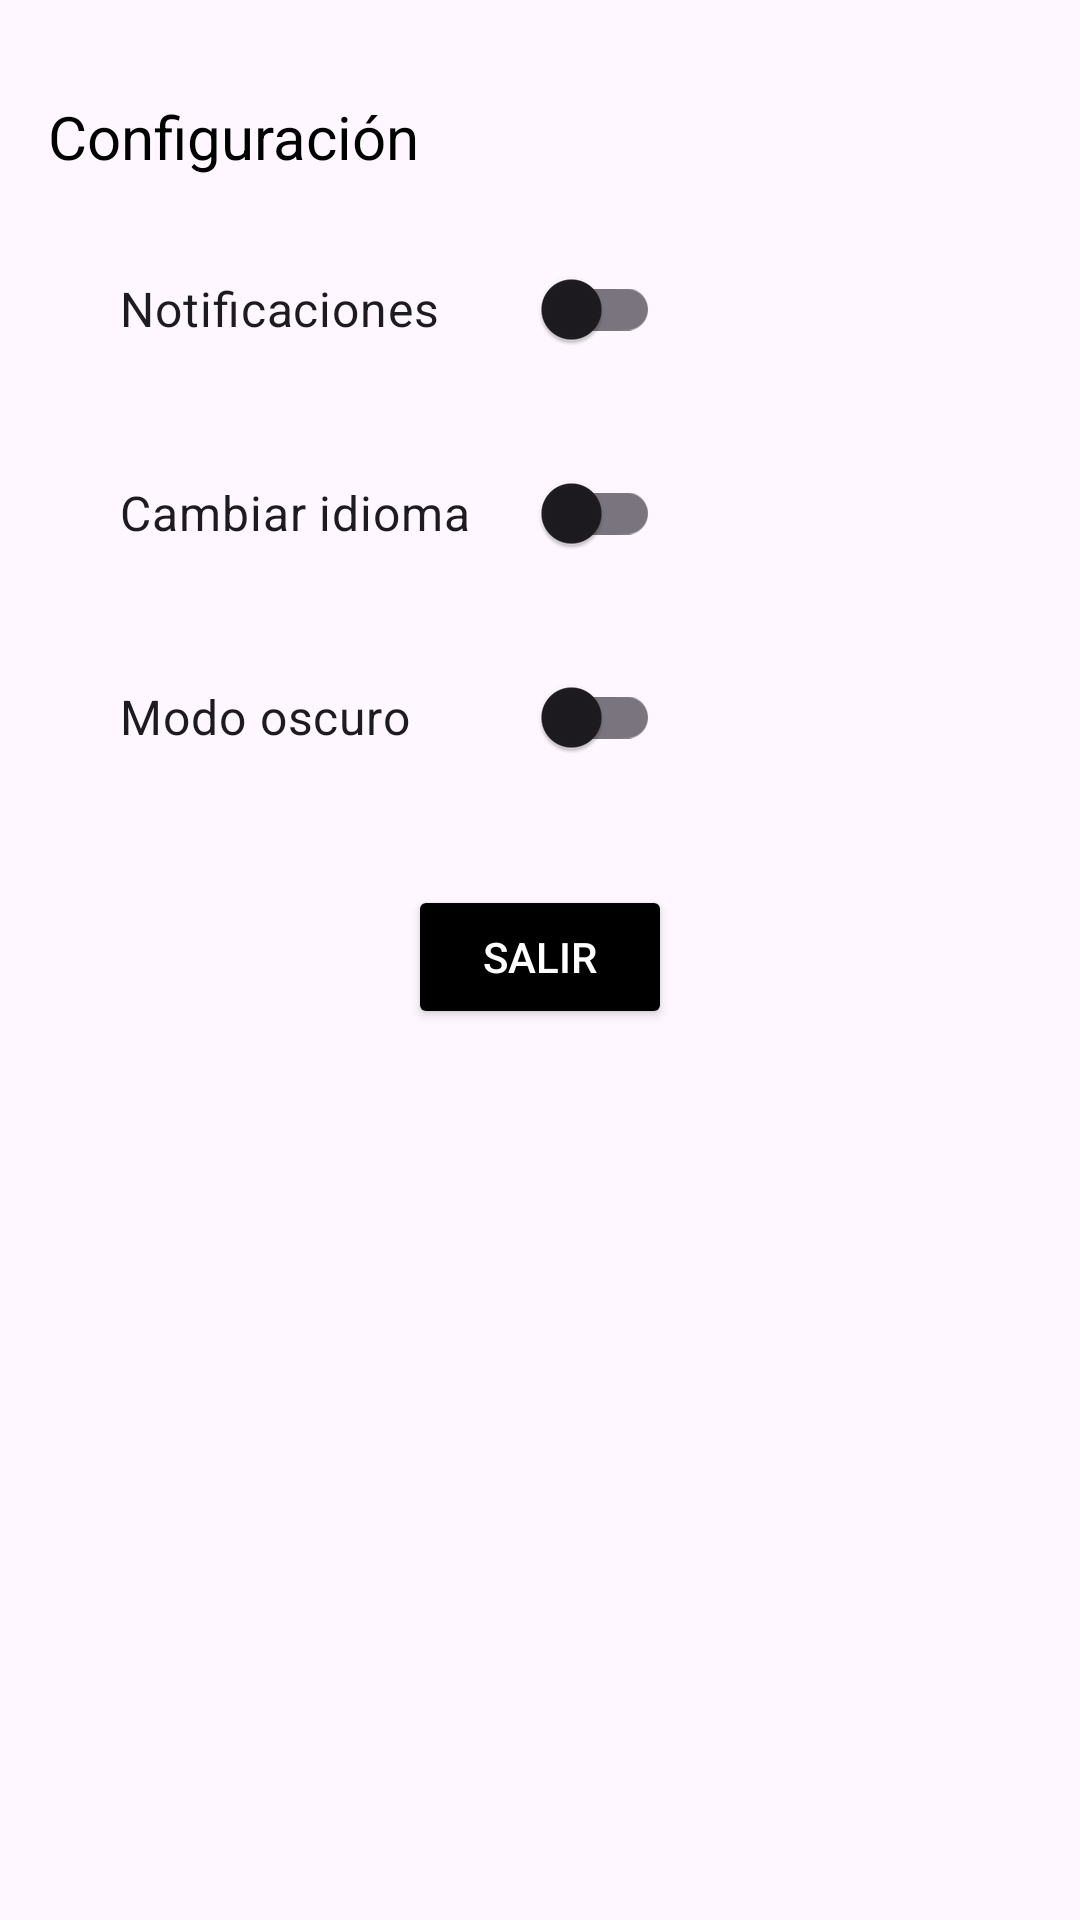

Reconstruct the res/layout file that produces this screen, plus the resources it refers to.
<!-- AndroidManifest.xml: application theme Theme.Navigation_05 -->
<!-- res/layout/fragment_options2.xml -->
<?xml version="1.0" encoding="utf-8"?>
<androidx.constraintlayout.widget.ConstraintLayout xmlns:android="http://schemas.android.com/apk/res/android"
    xmlns:app="http://schemas.android.com/apk/res-auto"
    xmlns:tools="http://schemas.android.com/tools"
    android:layout_width="match_parent"
    android:layout_height="match_parent"
    tools:context=".Tabbed1AFragment">

    
    <TextView
        android:id="@+id/tituloConf"
        android:layout_width="wrap_content"
        android:layout_height="wrap_content"
        android:text="Configuración"
        android:textColor="@color/black"
        android:textSize="20sp"
        android:layout_marginStart="16dp"
        android:layout_marginTop="32dp"
        app:layout_constraintStart_toStartOf="parent"
        app:layout_constraintTop_toTopOf="parent" />

    
    <androidx.appcompat.widget.SwitchCompat
        android:id="@+id/notif_switch"
        android:layout_width="180dp"
        android:layout_height="wrap_content"
        android:layout_marginTop="20dp"
        android:layout_marginStart="40dp"
        android:text="Notificaciones"
        android:textSize="16sp"
        app:layout_constraintStart_toStartOf="parent"
        app:layout_constraintTop_toBottomOf="@id/tituloConf" />

    
    <androidx.appcompat.widget.SwitchCompat
        android:id="@+id/idioma_switch"
        android:layout_width="180dp"
        android:layout_height="wrap_content"
        android:layout_marginTop="20dp"
        android:layout_marginStart="40dp"
        android:text="Cambiar idioma"
        android:textSize="16sp"
        app:layout_constraintTop_toBottomOf="@id/notif_switch"
        app:layout_constraintStart_toStartOf="parent" />

    
    <androidx.appcompat.widget.SwitchCompat
        android:id="@+id/modo_oscuro_switch"
        android:layout_width="180dp"
        android:layout_height="wrap_content"
        android:layout_marginTop="20dp"
        android:layout_marginStart="40dp"
        android:text="Modo oscuro"
        android:textSize="16sp"
        app:layout_constraintTop_toBottomOf="@id/idioma_switch"
        app:layout_constraintStart_toStartOf="parent" />

    
    <Button
        android:id="@+id/SalirBt"
        android:layout_width="wrap_content"
        android:layout_height="wrap_content"
        android:text="Salir"
        android:textColor="@color/white"
        android:backgroundTint="@color/black"
        android:layout_marginTop="32dp"
        app:layout_constraintTop_toBottomOf="@id/modo_oscuro_switch"
        app:layout_constraintStart_toStartOf="parent"
        app:layout_constraintEnd_toEndOf="parent"/>

</androidx.constraintlayout.widget.ConstraintLayout>
<!-- resources referenced by this layout -->
<resources>
  <color name="black">#FF000000</color>
  <color name="white">#FFFFFFFF</color>
  <style name="Theme.Navigation_05" parent="Base.Theme.Navigation_05" />
  <style name="Base.Theme.Navigation_05" parent="Theme.Material3.DayNight.NoActionBar">
          
          
      </style>
</resources>
